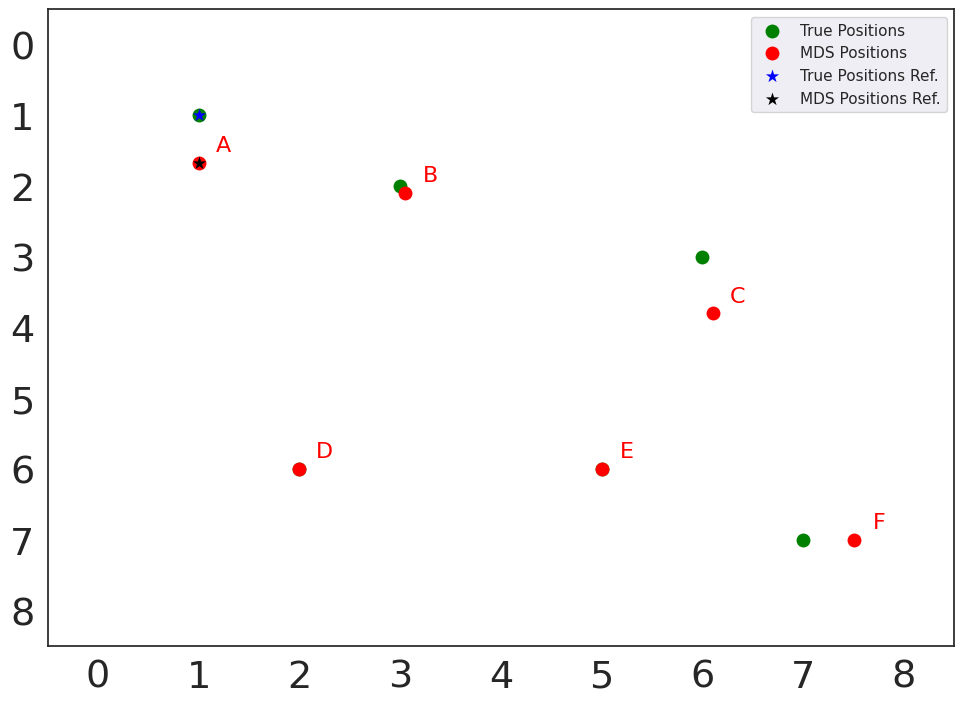

The matplotlib source for this figure: (Note: this script raises an exception after producing the figure.)
import matplotlib.pyplot as plt
import matplotlib.image as mpimg
import seaborn as sns
import os
import numpy as np
import pandas as pd

def preamble():
    
    sns.set(style="white", font_scale=2.5)

    colors = ["#003f5c", "#58508d", "#bc5090", "#ff6361", "#ffa600"]
    palette = sns.color_palette(colors, n_colors=5)
    
    sns.set_palette(palette=palette)
    
    fig, ax = plt.subplots()
    fig.set_size_inches(11.7, 8.27)
    sns.set(rc={"font.size": 16.0})
    x_labels = ax.get_xlabel()
    return fig, ax

def plot_cognitive_map(true_ldmrk_locs, pos, landmark_keys):
    # I want a matplotlib scatter plot for X_true, pos, and npos.
    fig, ax = preamble()

    # ax = plt.axes([-0.5, -0.5, 8.5, 8.5]) 
    s = 100
    # plt.grid()

    plt.scatter(true_ldmrk_locs[:, 1], true_ldmrk_locs[:, 0], color='green', s=s, lw=0, label='True Positions')
    plt.scatter(pos[:, 1], pos[:, 0], color='red', s=s, lw=0, label='MDS Positions')

    # plot the first point for true_ldmrk_locs and pos with a star marker (marker='*')
    plt.scatter(true_ldmrk_locs[0, 1], true_ldmrk_locs[0, 0], color='blue', marker='*', s=s, lw=0, label='True Positions Ref.')
    plt.scatter(pos[0, 1], pos[0, 0], color='black', marker='*', s=s, lw=0, label='MDS Positions Ref.')

    # add the landmarks next to points
    # only for the pos ones
    for i, (x_val, y_val) in enumerate(zip(pos[:,1], pos[:, 0])):
        plt.text(x_val+0.25, y_val-0.25, landmark_keys[i], ha='center', va='center', color='red')
    
    plt.legend(scatterpoints=1, loc='best', shadow=False)
    plt.ylim([-0.5, 8.5])
    plt.xlim([-0.5, 8.5])
    
    # Flip the y-axis
    plt.gca().invert_yaxis()

    img = mpimg.imread('9x9_four_rooms_map.png')
    plt.imshow(img, extent=[-0.5, 8.5, 8.5, -0.5])
    return fig

if __name__ == "__main__":
    A = [[1,1], 
         [2,3],
         [3,6],
         [6,2],
         [6,5],
         [7,7]]
    
    B = [[1.67,1],
         [2.1,3.05],
         [3.8,6.1],
         [6,2],
         [6,5],
         [7,7.5]]
    
    fig = plot_cognitive_map(np.array(A), np.array(B), ['A', 'B', 'C', 'D', 'E', 'F'])
    plt.savefig('plot_test.png')
